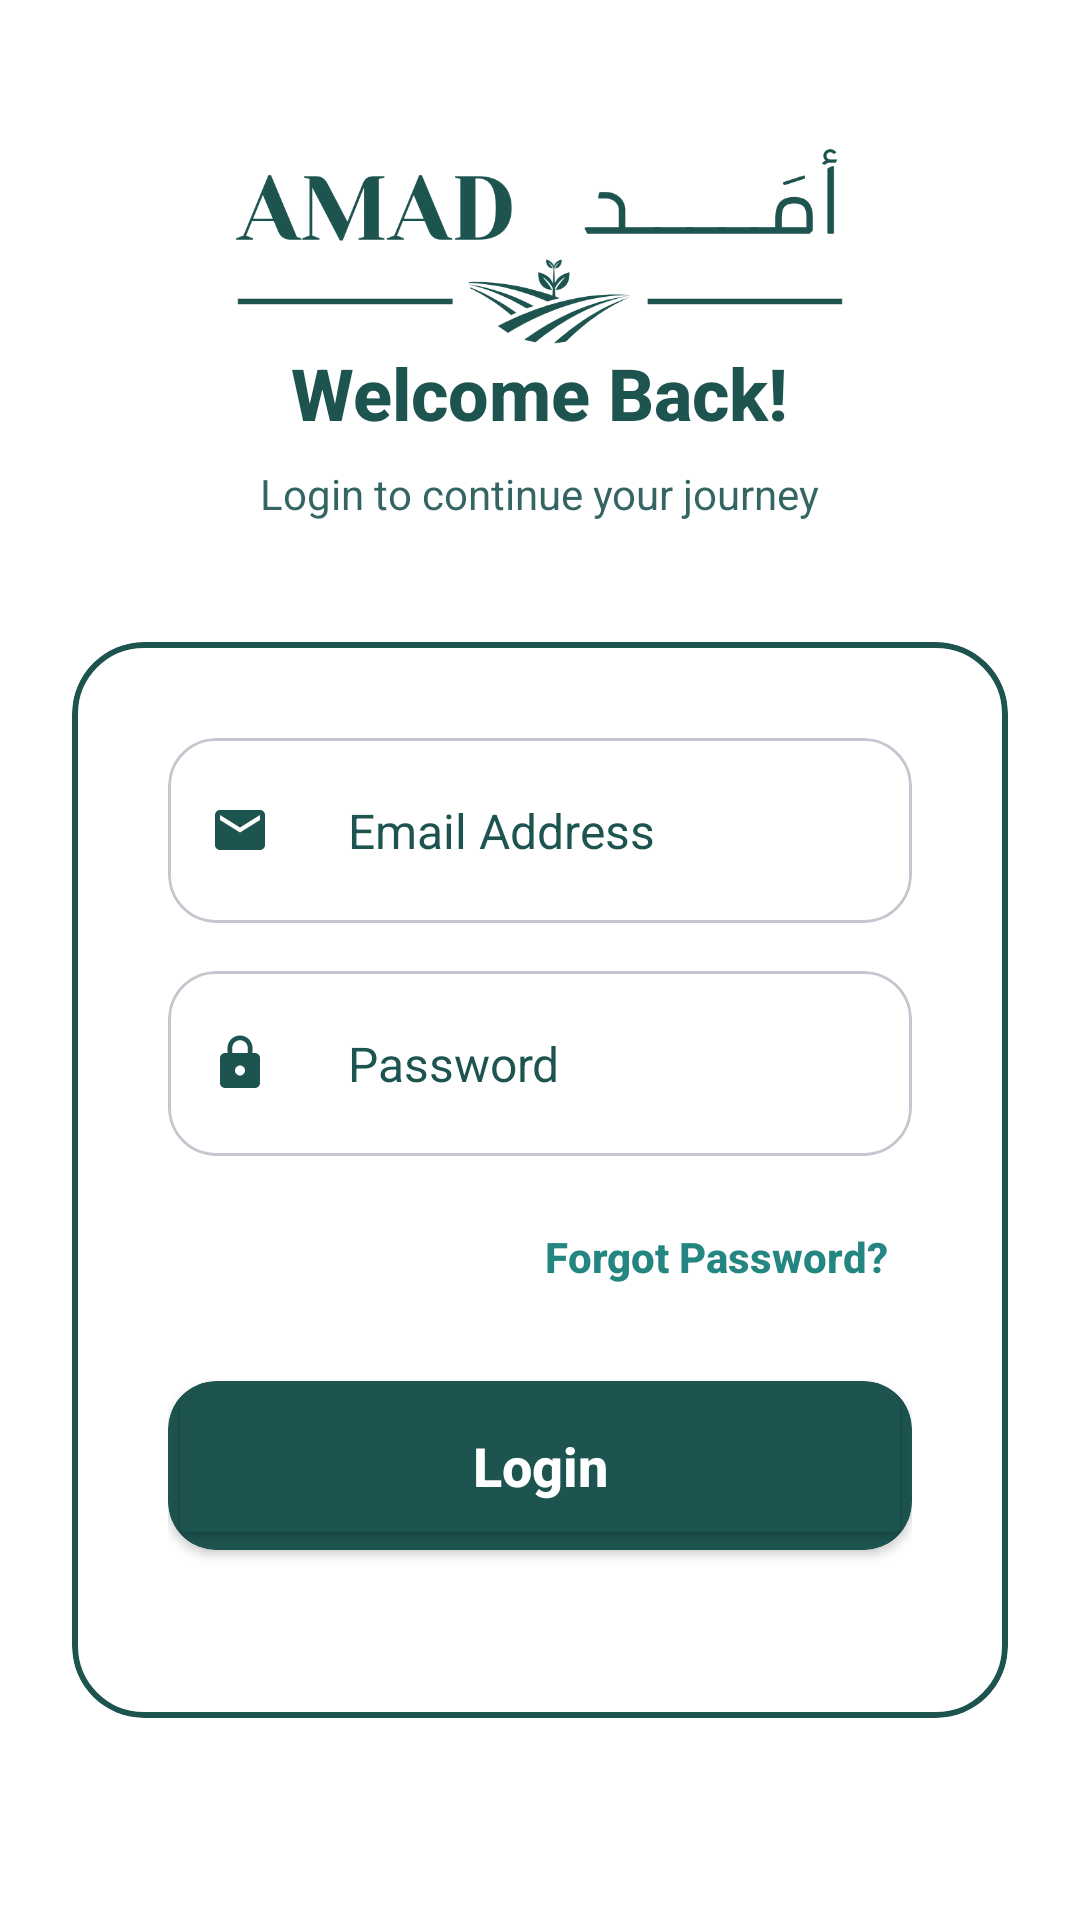

This screen was rendered from an Android layout file. Write that file and the resources it references.
<!-- AndroidManifest.xml: application theme Theme.AMADAPP -->
<!-- res/layout/activity_main.xml -->
<?xml version="1.0" encoding="utf-8"?>
<RelativeLayout xmlns:android="http://schemas.android.com/apk/res/android"
    xmlns:app="http://schemas.android.com/apk/res-auto"
    android:layout_width="match_parent"
    android:layout_height="match_parent"
    android:background="@color/white">

    <LinearLayout
        android:layout_width="match_parent"
        android:layout_height="wrap_content"
        android:gravity="center"
        android:orientation="vertical"
        android:layout_marginTop="25dp"
        android:padding="24dp">

        <ImageView
            android:id="@+id/logoImage"
            android:layout_width="300dp"
            android:layout_height="70dp"
            android:layout_centerInParent="true"
            android:contentDescription="@string/app_logo"
            android:src="@drawable/logo" />


        
        <TextView
            android:layout_width="wrap_content"
            android:layout_height="wrap_content"
            android:layout_marginBottom="8dp"
            android:fontFamily="sans-serif-medium"
            android:text="Welcome Back!"
            android:textColor="@color/green"
            android:textSize="24sp"
            android:textStyle="bold" />

        <TextView
            android:layout_width="wrap_content"
            android:layout_height="wrap_content"
            android:layout_marginBottom="40dp"
            android:alpha="0.9"
            android:text="Login to continue your journey"
            android:textColor="@color/green"
            android:textSize="14sp" />

        
        <com.google.android.material.card.MaterialCardView
            android:layout_width="match_parent"
            android:layout_height="wrap_content"
            android:layout_marginBottom="24dp"
            app:cardCornerRadius="24dp"
            app:strokeWidth="2dp"
            app:strokeColor="@color/green"
            app:cardBackgroundColor="@android:color/transparent"
            >

            <LinearLayout
                android:layout_width="match_parent"
                android:layout_height="wrap_content"
                android:orientation="vertical"
                android:padding="32dp">

                
                <com.google.android.material.card.MaterialCardView
                    android:layout_width="match_parent"
                    android:layout_height="wrap_content"
                    android:layout_marginBottom="16dp"
                    app:cardBackgroundColor="@color/input_background"
                    app:cardCornerRadius="16dp"
                    >

                    <LinearLayout
                        android:layout_width="match_parent"
                        android:layout_height="wrap_content"
                        android:gravity="center_vertical"
                        android:orientation="horizontal"
                        android:padding="4dp">

                        <ImageView
                            android:layout_width="40dp"
                            android:layout_height="40dp"
                            android:contentDescription="@string/email_icon"
                            android:padding="10dp"
                            android:src="@drawable/ic_email"
                            app:tint="@color/green" />

                        <EditText
                            android:id="@+id/emailEditText"
                            android:layout_width="0dp"
                            android:layout_height="wrap_content"
                            android:layout_weight="1"
                            android:background="@null"
                            android:fontFamily="sans-serif"
                            android:hint="Email Address"
                            android:inputType="textEmailAddress"
                            android:padding="16dp"
                            android:textColor="@color/green"
                            android:textColorHint="@color/green"
                            android:textSize="16sp" />

                    </LinearLayout>

                </com.google.android.material.card.MaterialCardView>

                
                <com.google.android.material.card.MaterialCardView
                    android:layout_width="match_parent"
                    android:layout_height="wrap_content"
                    android:layout_marginBottom="16dp"
                    app:cardBackgroundColor="@color/input_background"
                    app:cardCornerRadius="16dp"
                   >

                    <LinearLayout
                        android:layout_width="match_parent"
                        android:layout_height="wrap_content"
                        android:gravity="center_vertical"
                        android:orientation="horizontal"
                        android:padding="4dp">

                        <ImageView
                            android:layout_width="40dp"
                            android:layout_height="40dp"
                            android:contentDescription="@string/password_icon"
                            android:padding="10dp"
                            android:src="@drawable/ic_lock"
                            app:tint="@color/green" />

                        <EditText
                            android:id="@+id/passwordEditText"
                            android:layout_width="0dp"
                            android:layout_height="wrap_content"
                            android:layout_weight="1"
                            android:background="@null"
                            android:fontFamily="sans-serif"
                            android:hint="Password"
                            android:inputType="textPassword"
                            android:padding="16dp"
                            android:textColor="@color/green"
                            android:textColorHint="@color/green"
                            android:textSize="16sp" />

                    </LinearLayout>

                </com.google.android.material.card.MaterialCardView>

                
                <TextView
                    android:id="@+id/forgotPasswordText"
                    android:layout_width="wrap_content"
                    android:layout_height="wrap_content"
                    android:layout_gravity="end"
                    android:layout_marginBottom="24dp"
                    android:fontFamily="sans-serif-medium"
                    android:padding="8dp"
                    android:text="Forgot Password?"
                    android:textColor="@color/second_green"
                    android:textSize="14sp"
                    android:textStyle="bold" />

                
                <androidx.cardview.widget.CardView
                    android:layout_width="match_parent"
                    android:layout_height="wrap_content"
                    android:layout_marginBottom="24dp"
                    app:cardBackgroundColor="@color/green"
                    app:cardCornerRadius="16dp"
                    >

                    <Button
                        android:id="@+id/loginButton"
                        android:layout_width="match_parent"
                        android:layout_height="wrap_content"
                        android:backgroundTint="#1D5450"
                        android:fontFamily="sans-serif-medium"
                        android:padding="16dp"
                        android:text="Login"
                        android:textAllCaps="false"
                        android:textColor="@android:color/white"
                        android:textSize="18sp"
                        android:textStyle="bold" />

                </androidx.cardview.widget.CardView>


            </LinearLayout>

        </com.google.android.material.card.MaterialCardView>

        
        <LinearLayout
            android:layout_width="wrap_content"
            android:layout_height="wrap_content"
            android:layout_marginBottom="24dp"
            android:orientation="horizontal">

            <TextView
                android:layout_width="wrap_content"
                android:layout_height="wrap_content"
                android:text="Don't have an account? "
                android:textColor="@color/green"
                android:textSize="14sp" />

            <TextView
                android:id="@+id/registerLink"
                android:layout_width="wrap_content"
                android:layout_height="wrap_content"
                android:fontFamily="sans-serif-medium"
                android:padding="4dp"
                android:text="Sign Up"
                android:textColor="@color/second_green"
                android:textSize="14sp"
                android:textStyle="bold" />

        </LinearLayout>

    </LinearLayout>

</RelativeLayout>
<!-- resources referenced by this layout -->
<resources>
  <color name="green">#1D5450</color>
  <color name="input_background">#33FFFFFF</color>
  <color name="second_green">#248680</color>
  <color name="white">#FFFFFFFF</color>
  <!-- drawable ic_email (drawable) -->
  <vector xmlns:android="http://schemas.android.com/apk/res/android"
      android:width="24dp"
      android:height="24dp"
      android:viewportWidth="24"
      android:viewportHeight="24">
      <path
          android:fillColor="#FFFFFF"
          android:pathData="M20,4H4C2.9,4 2.01,4.9 2.01,6L2,18c0,1.1 0.9,2 2,2h16c1.1,0 2,-0.9 2,-2V6C22,4.9 21.1,4 20,4zM20,8l-8,5L4,8V6l8,5l8,-5V8z" />
  </vector>
  <!-- drawable ic_lock (drawable) -->
  <vector xmlns:android="http://schemas.android.com/apk/res/android"
      android:width="24dp"
      android:height="24dp"
      android:viewportWidth="24"
      android:viewportHeight="24">
      <path
          android:fillColor="#FFFFFF"
          android:pathData="M18,8h-1V6c0,-2.76 -2.24,-5 -5,-5S7,3.24 7,6v2H6c-1.1,0 -2,0.9 -2,2v10c0,1.1 0.9,2 2,2h12c1.1,0 2,-0.9 2,-2V10C20,8.9 19.1,8 18,8zM12,17c-1.1,0 -2,-0.9 -2,-2s0.9,-2 2,-2s2,0.9 2,2S13.1,17 12,17zM15.1,8H8.9V6c0,-1.71 1.39,-3.1 3.1,-3.1c1.71,0 3.1,1.39 3.1,3.1V8z" />
  </vector>
  <!-- drawable logo: png bitmap (drawable, 27062 bytes) -->
  <string name="app_logo">App Logo</string>
  <string name="email_icon">Email Icon</string>
  <string name="password_icon">Password Icon</string>
  <style name="Theme.AMADAPP" parent="Base.Theme.AMADAPP" />
  <style name="Base.Theme.AMADAPP" parent="Theme.Material3.DayNight.NoActionBar">
          
          
      </style>
</resources>
